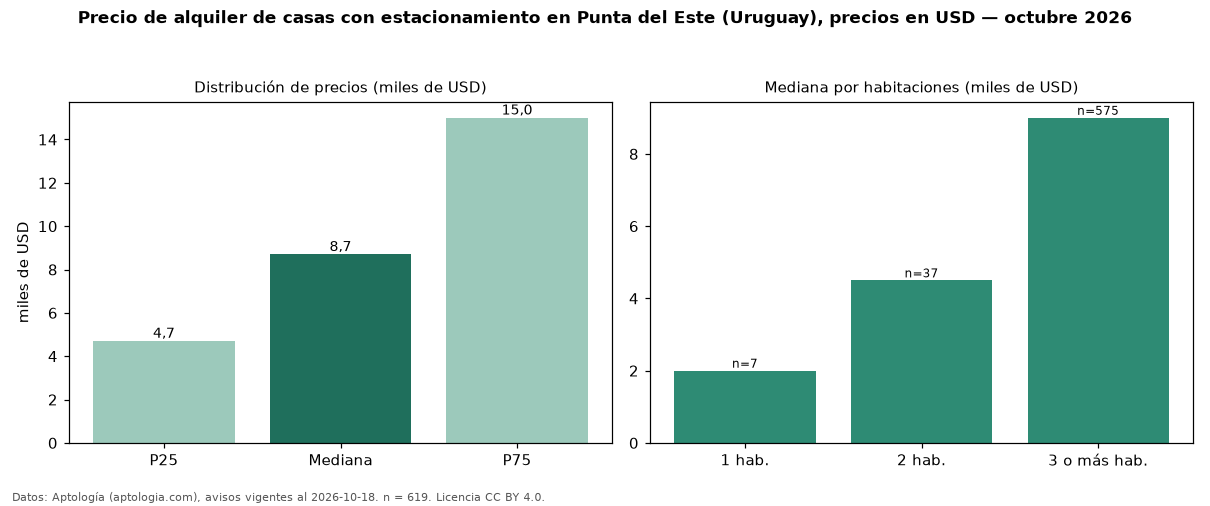

The table this chart was drawn from, first rows:
seccion, metrica, valor, moneda, n
filtro, parq1, con estacionamiento, , 619
precio, p25, 4700, USD, 619
precio, mediana, 8700, USD, 619
precio, p75, 15000, USD, 619
precio, minimo, 750.0, USD, 619
precio, maximo, 29900, USD, 619
m2, mediana_precio_m2, 33.09, USD, 516
m2, area_mediana_m2, 250.0, m2, 516
banos, mediana_banos, 3.0, , 
parqueadero, pct_con_parqueadero, 100.0, %, 619
habitaciones, 1, 2000, USD, 7
habitaciones, 2, 4500, USD, 37
habitaciones, 3+, 9000, USD, 575
fuente, fecha_datos, 2026-10-18, , 
fuente, atribucion, https://www.aptologia.com/uy/alquiler/pu…, , 
fuente, licencia, CC BY 4.0, , 
